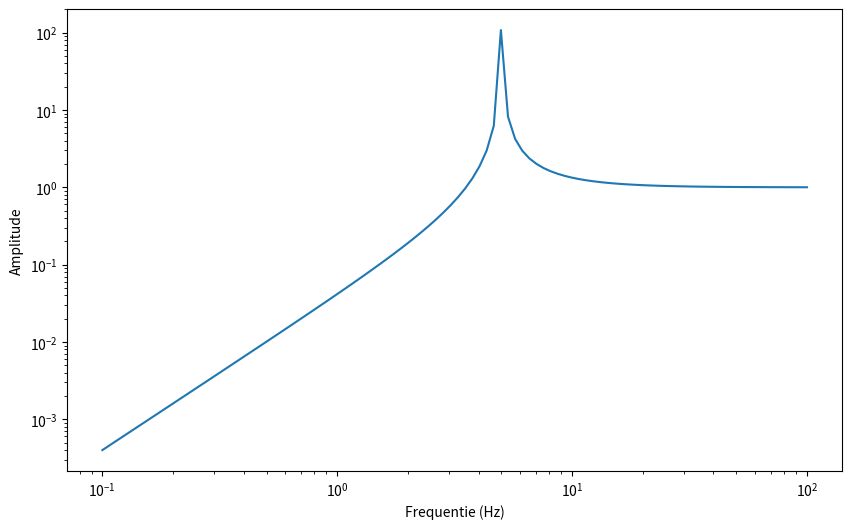
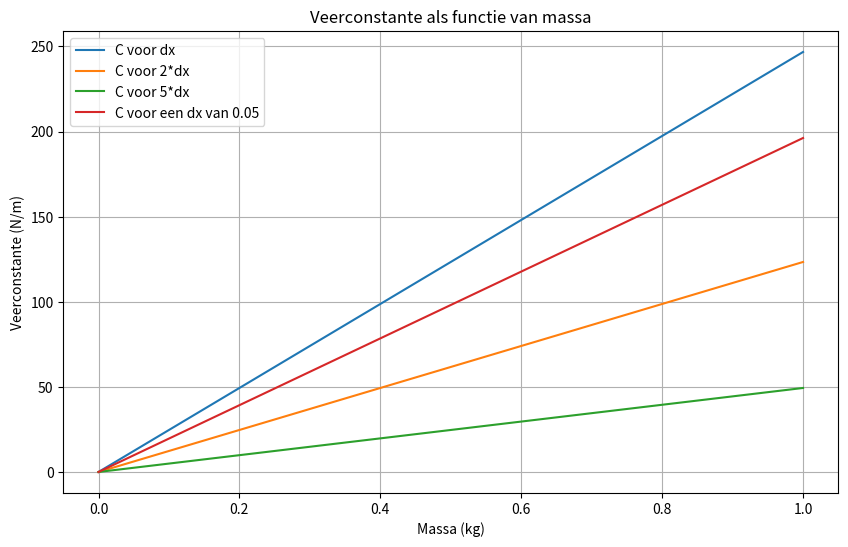
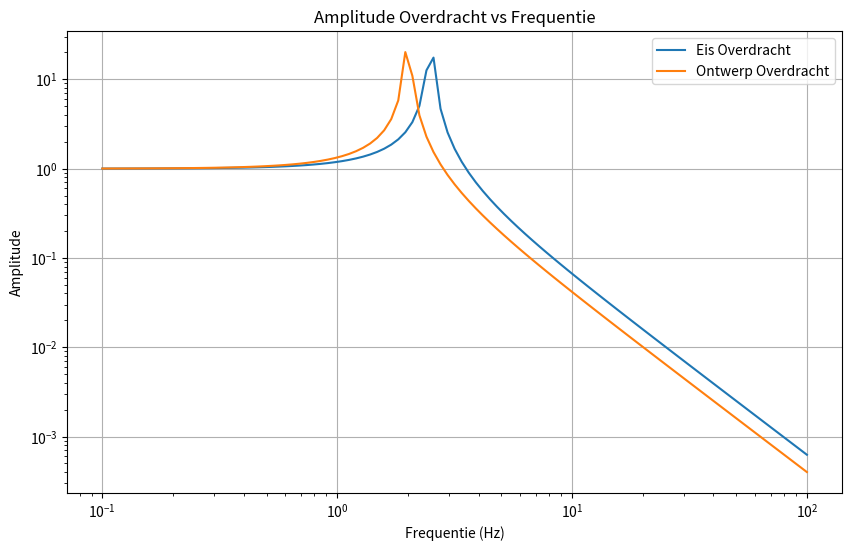
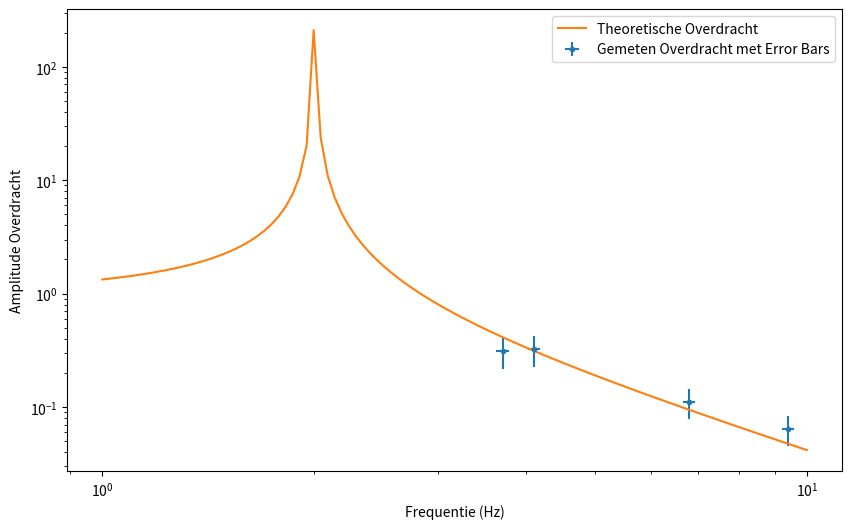

Source code (Python) for these figures, in order:
%matplotlib inline
import matplotlib.pyplot as plt
import pandas as pd
import numpy as np
import random
import time
import math

# Bereken hier je benodigde kantelfrequentie 
f = 5
f_0 = 2.5

# Voeg hier je plot in.

x = np.logspace(-1, 2, 100)  # Frequencies from 0.1 Hz to 100 Hz
H = np.absolute(1 / (1 - (5 / x)**2))  # Amplitude transfer function

plt.figure(figsize=(10, 6))
plt.loglog(x, H)
plt.xlabel('Frequentie (Hz)')
plt.ylabel('Amplitude')

# Bereken hier de minimale Delta-x waarbij je aan de eis van de opdracht voldoet.
g=9.81
omega_0 = 2 * math.pi * f_0
dx = g/(omega_0**2)
print(f"De minimale Delta-x is: {dx:.4f} m")

# Voeg hier je plot in. Lees goed de opdracht wat er in de grafiek moet staan!
# Het is ook handig om je grafiek op te slaan, doe dat door met plt.savefig().

m = np.linspace(0, 1, 101)  # Massa's van 0.1 kg tot 10 kg  
C = m * g / dx
C_2 = m * g / (2*dx)
C_3 = m * g / (5*dx)
C_4 = m * g / (0.05)

plt.figure(figsize=(10, 6))
plt.plot(m, C, label='C voor dx')
plt.plot(m, C_2, label='C voor 2*dx')
plt.plot(m, C_3, label='C voor 5*dx')
plt.plot(m, C_4, label='C voor een dx van 0.05')
plt.xlabel('Massa (kg)')
plt.ylabel('Veerconstante (N/m)')
plt.title('Veerconstante als functie van massa')
plt.grid()
plt.legend()
plt.savefig('veerconstante_vs_massa.png')

# Voeg hier je plot in.
#Als je hier positief geantwoord heb, maak dan nog een keer een plot van amplitude overdracht (y-as) versus frequentie (x-as) zoals je hierboven ook al een keer gedaan heb, maar plot nu twee verschillende overdrachten in de grafiek: één die je al had: behorende bij de grens van de ontwerp-eis en één behorende bij je eigen ontwerp. Lees af dat je voor je ontwerp daadwerkelijk onder de eis grafiek zit op de kritieke frequentie!

x = np.logspace(-1, 2, 101)  # Frequencies from 0.1 Hz to 100 Hz
H_eis = np.absolute(1 / (1 - (x / 2.5)**2))  # Amplitude transfer function for the design requirement
H_ontwerp = np.absolute(1 / (1 - (x / 2)**2))  # Amplitude transfer function for your design (replace with actual function)
 
plt.figure(figsize=(10, 6))
plt.loglog(x, H_eis, label='Eis Overdracht')
plt.loglog(x, H_ontwerp, label='Ontwerp Overdracht')
plt.xlabel('Frequentie (Hz)')
plt.ylabel('Amplitude')
plt.title('Amplitude Overdracht vs Frequentie')
plt.grid()
plt.legend()
plt.savefig('amplitude_overdracht.png')

# Voeg hier je plots in.
f = np.array([9.4, 6.8, 4.1, 3.7])
A_1 = np.array([0.46, 0.51, 0.66, 0.37])
A_2 = np.array([7.13, 4.59, 2.05, 1.19])

H = (A_1 / A_2)

x= np.logspace(0, 1, 101)  # Frequencies from 0.1 Hz to 100 Hz
H_th = np.absolute(1 / (1 - (x / 2)**2))

plt.figure(figsize=(10, 6))
plt.errorbar(f, H,xerr=0.02*f, yerr=0.3*H, fmt='.', label='Gemeten Overdracht met Error Bars')
plt.loglog(x, H_th, '-', label='Theoretische Overdracht')
plt.xlabel('Frequentie (Hz)')
plt.ylabel('Amplitude Overdracht')
plt.legend()
plt.show()

# Als je met Python je resultaten wil laten zien: voeg hier je code in.

# Voeg hier je plot in.

x = np.logspace(-1, 2, 100)  # Frequencies from 0.1 Hz to 100 Hz
H = np.absolute(1 / (1 - (5 / x)**2))  # Amplitude transfer function

plt.figure(figsize=(10, 6))
plt.loglog(x, H)
plt.xlabel('Frequentie (Hz)')
plt.ylabel('Amplitude')

# Voeg hier je plot in.
#Als je hier positief geantwoord heb, maak dan nog een keer een plot van amplitude overdracht (y-as) versus frequentie (x-as) zoals je hierboven ook al een keer gedaan heb, maar plot nu twee verschillende overdrachten in de grafiek: één die je al had: behorende bij de grens van de ontwerp-eis en één behorende bij je eigen ontwerp. Lees af dat je voor je ontwerp daadwerkelijk onder de eis grafiek zit op de kritieke frequentie!

x = np.logspace(-1, 2, 101)  # Frequencies from 0.1 Hz to 100 Hz
H_eis = np.absolute(1 / (1 - (x / 2.5)**2))  # Amplitude transfer function for the design requirement
H_ontwerp = np.absolute(1 / (1 - (x / 2)**2))  # Amplitude transfer function for your design (replace with actual function)
 
plt.figure(figsize=(10, 6))
plt.loglog(x, H_eis, label='Eis Overdracht')
plt.loglog(x, H_ontwerp, label='Ontwerp Overdracht')
plt.xlabel('Frequentie (Hz)')
plt.ylabel('Amplitude')
plt.title('Amplitude Overdracht vs Frequentie')
plt.grid()
plt.legend()
plt.savefig('amplitude_overdracht.png')

# Voeg hier je plot in. Lees goed de opdracht wat er in de grafiek moet staan!
# Het is ook handig om je grafiek op te slaan, doe dat door met plt.savefig().

m = np.linspace(0, 1, 101)  # Massa's van 0.1 kg tot 10 kg  
C = m * g / dx
C_2 = m * g / (2*dx)
C_3 = m * g / (5*dx)
C_4 = m * g / (0.05)

plt.figure(figsize=(10, 6))
plt.plot(m, C, label='C voor dx')
plt.plot(m, C_2, label='C voor 2*dx')
plt.plot(m, C_3, label='C voor 5*dx')
plt.plot(m, C_4, label='C voor een dx van 0.05')
plt.xlabel('Massa (kg)')
plt.ylabel('Veerconstante (N/m)')
plt.title('Veerconstante als functie van massa')
plt.grid()
plt.legend()
plt.savefig('veerconstante_vs_massa.png')

# Voeg hier je plots in.
f = np.array([9.4, 6.8, 4.1, 3.7])
A_1 = np.array([0.46, 0.51, 0.66, 0.37])
A_2 = np.array([7.13, 4.59, 2.05, 1.19])

H = (A_1 / A_2)

x= np.logspace(0, 1, 101)  # Frequencies from 0.1 Hz to 100 Hz
H_th = np.absolute(1 / (1 - (x / 2)**2))

plt.figure(figsize=(10, 6))
plt.errorbar(f, H,xerr=0.02*f, yerr=0.3*H, fmt='.', label='Gemeten Overdracht met Error Bars')
plt.loglog(x, H_th, '-', label='Theoretische Overdracht')
plt.xlabel('Frequentie (Hz)')
plt.ylabel('Amplitude Overdracht')
plt.legend()
plt.show()
